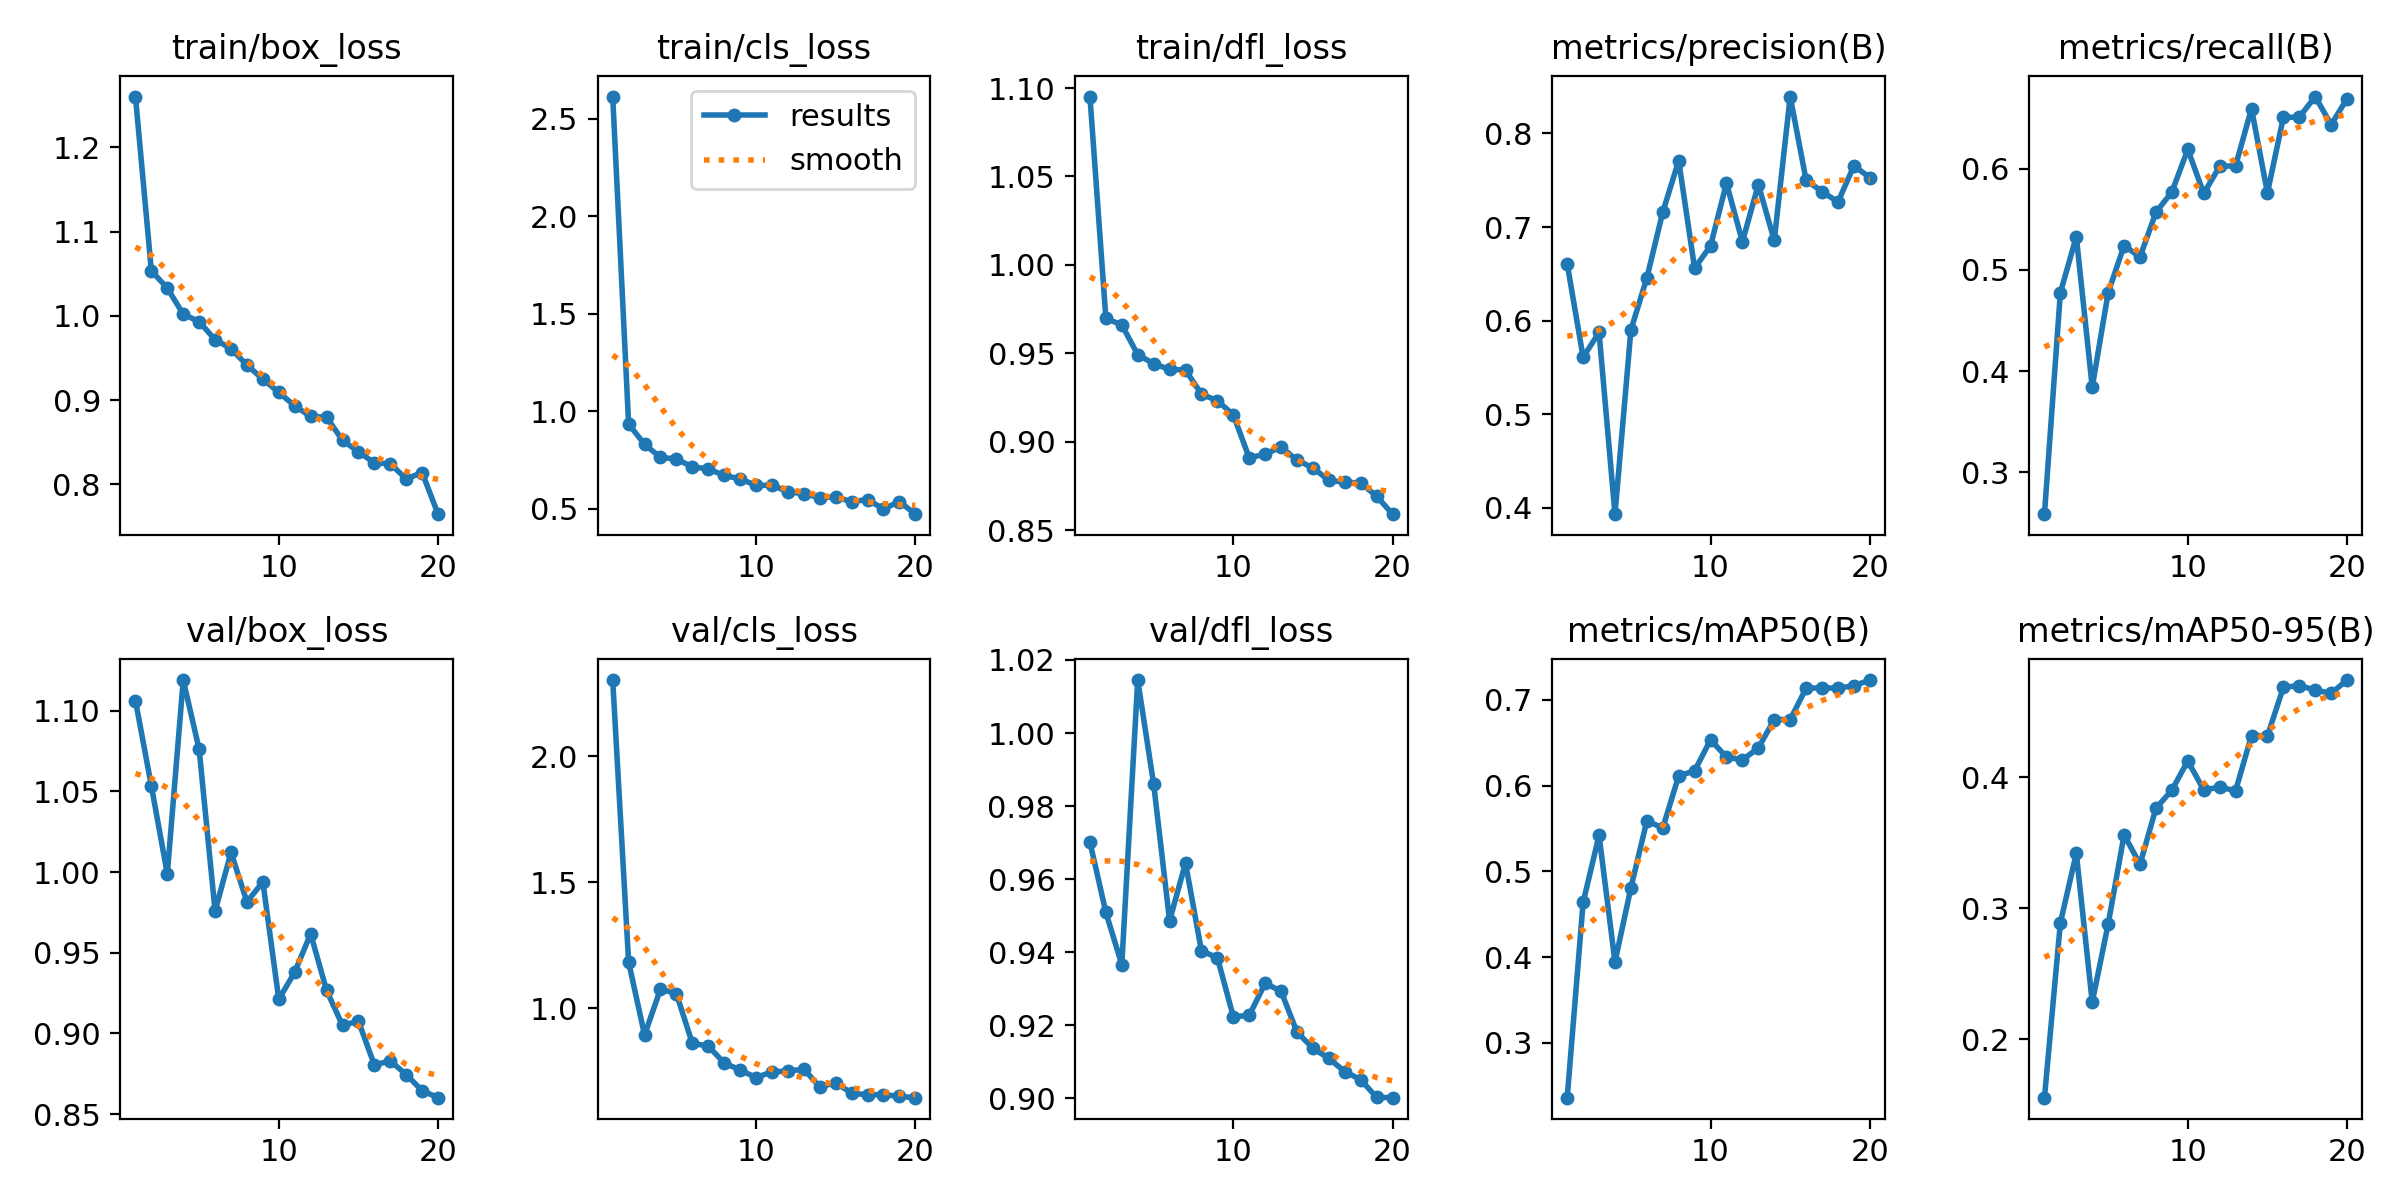

The table this chart was drawn from, first rows:
epoch, train/box_loss, train/cls_loss, train/dfl_loss, metrics/precision(B), metrics/recall(B), metrics/mAP50(B), metrics/mAP50-95(B), val/box_loss, val/cls_loss, val/dfl_loss, lr/pg0, lr/pg1, lr/pg2
1, 1.26, 2.613, 1.095, 0.6606, 0.2583, 0.2361, 0.1552, 1.106, 2.303, 0.9701, 0.0002091, 0.0002091, 0.0002091
2, 1.054, 0.9333, 0.9697, 0.5609, 0.4775, 0.4637, 0.2889, 1.053, 1.183, 0.9509, 0.0004061, 0.0004061, 0.0004061
3, 1.033, 0.8291, 0.966, 0.5873, 0.533, 0.5418, 0.342, 0.9989, 0.8941, 0.9366, 0.0005815, 0.0005815, 0.0005815
4, 1.002, 0.762, 0.9492, 0.3931, 0.384, 0.3942, 0.2282, 1.119, 1.076, 1.014, 0.0007353, 0.0007353, 0.0007353
5, 0.9932, 0.7544, 0.9441, 0.59, 0.4774, 0.4809, 0.2879, 1.076, 1.058, 0.986, 0.000729, 0.000729, 0.000729
6, 0.9719, 0.7128, 0.9408, 0.6456, 0.5242, 0.5587, 0.3561, 0.9758, 0.8603, 0.9486, 0.000729, 0.000729, 0.000729
7, 0.9612, 0.7033, 0.9406, 0.716, 0.5128, 0.5505, 0.3336, 1.012, 0.8498, 0.9644, 0.000684, 0.000684, 0.000684
8, 0.9416, 0.6695, 0.9269, 0.7709, 0.5571, 0.6112, 0.3764, 0.9815, 0.7825, 0.9404, 0.000639, 0.000639, 0.000639
9, 0.9251, 0.6524, 0.9231, 0.6559, 0.5772, 0.6171, 0.3903, 0.9939, 0.7551, 0.9385, 0.000594, 0.000594, 0.000594
10, 0.9093, 0.6184, 0.9152, 0.6799, 0.6193, 0.6533, 0.4126, 0.9211, 0.7244, 0.9224, 0.000549, 0.000549, 0.000549
11, 0.8933, 0.6197, 0.8908, 0.7467, 0.5757, 0.6331, 0.3904, 0.938, 0.7478, 0.9227, 0.000504, 0.000504, 0.000504
12, 0.8807, 0.5855, 0.893, 0.6843, 0.6025, 0.6298, 0.3926, 0.9617, 0.7505, 0.9315, 0.000459, 0.000459, 0.000459
13, 0.8799, 0.5765, 0.8969, 0.7453, 0.6032, 0.6438, 0.3898, 0.9266, 0.7581, 0.9293, 0.0004141, 0.0004141, 0.0004141
14, 0.8523, 0.5564, 0.8895, 0.6857, 0.6597, 0.6769, 0.432, 0.905, 0.688, 0.9181, 0.000369, 0.000369, 0.000369
15, 0.8389, 0.5584, 0.8852, 0.8394, 0.5763, 0.6769, 0.4318, 0.9076, 0.704, 0.9137, 0.0003241, 0.0003241, 0.0003241
16, 0.8256, 0.5353, 0.8781, 0.75, 0.651, 0.7134, 0.4688, 0.8804, 0.6634, 0.9109, 0.0002791, 0.0002791, 0.0002791
17, 0.8246, 0.5459, 0.877, 0.7379, 0.6512, 0.7138, 0.4703, 0.883, 0.6562, 0.9073, 0.0002341, 0.0002341, 0.0002341
18, 0.8066, 0.498, 0.8766, 0.7267, 0.6717, 0.7135, 0.4668, 0.8744, 0.6574, 0.9051, 0.0001891, 0.0001891, 0.0001891
19, 0.8141, 0.5357, 0.8691, 0.7653, 0.6438, 0.7163, 0.4644, 0.8645, 0.6499, 0.9003, 0.0001441, 0.0001441, 0.0001441
20, 0.7648, 0.471, 0.859, 0.7529, 0.6695, 0.7229, 0.4744, 0.8602, 0.645, 0.9002, 9.9081e-05, 9.9081e-05, 9.9081e-05
